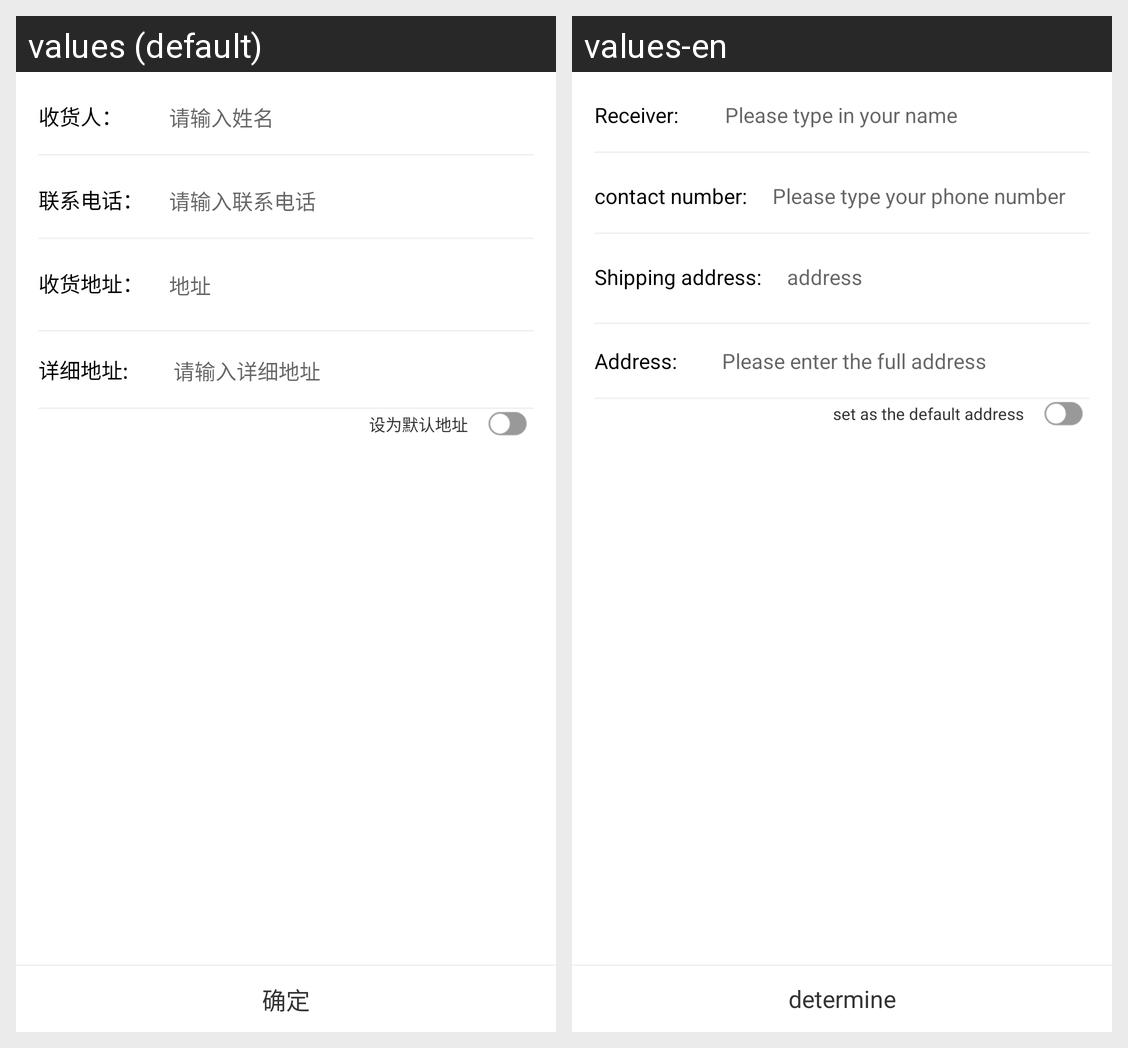

The same Android screen rendered under two of its app's locales, left to right. List the strings drawn on it with the default value and each locale's translation.
Android screen res/layout/activity_add_address.xml rendered under 2 locales, left to right: values (default), values-en. Device: Nexus 5 (rendered at 1080×1920; each locale shown at half size, 540×960, under a caption strip naming it); theme AppTheme.
Strings drawn on this screen, with the default value and each locale's value (text and hints the layout hard-codes, and strings that could not be matched under every locale, appear in the picture but are not listed):

consignee
  values: 收货人：
  values-en: Receiver:

Please_enter_name
  values: 请输入姓名
  values-en: Please type in your name

contact_number
  values: 联系电话：
  values-en: contact number:

Please_enter_a_contact_number
  values: 请输入联系电话
  values-en: Please type your phone number

delivery_address
  values: 收货地址：
  values-en: Shipping address:

site
  values: 地址
  values-en: address

detailed_address
  values: 详细地址:
  values-en: Address:

Please_enter_the_detailed_address_such_as_the_number_of_the_house
  values: 请输入详细地址
  values-en: Please enter the full address

Set_as_the_default_address
  values: 设为默认地址
  values-en: set as the default address

confirm
  values: 确定
  values-en: determine
